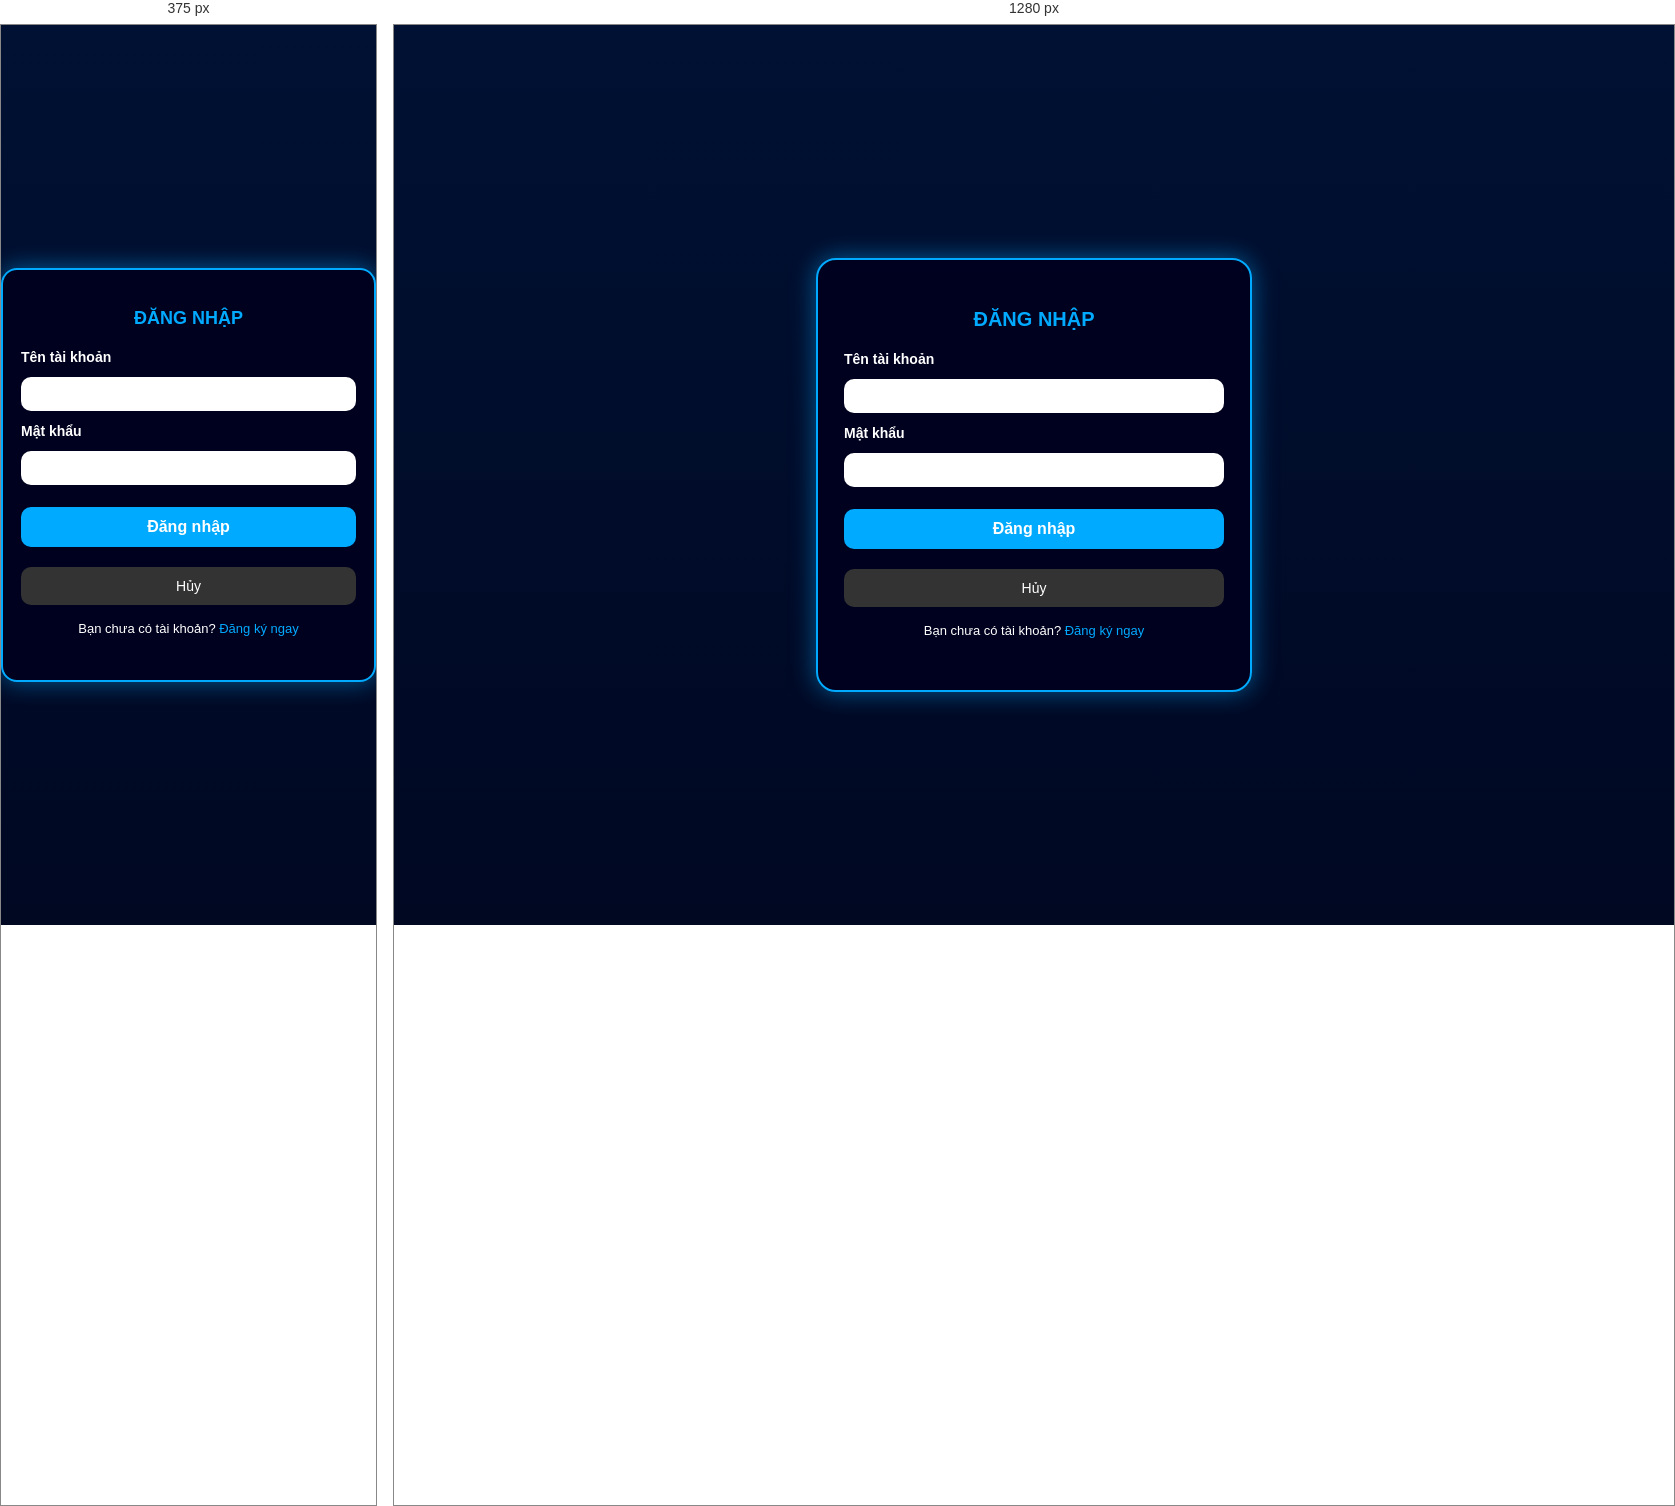
Rendered at 375 px and 1280 px, left to right.

<!-- file: login.html -->
<link rel="stylesheet" href="login.css">
<body class="login-body">
  <div class="login-container">
    <h2>Đăng nhập</h2>
    <form action="#" method="post" class="login-form">
      <label for="username">Tên tài khoản</label>
      <input type="text" id="username" name="username" required>

      <label for="password">Mật khẩu</label>
      <input type="password" id="password" name="password" required>

      <button type="submit">Đăng nhập</button>
      <button type="button" class="cancel-btn" onclick="window.location.href='/index.html'">Hủy</button>
      
      <p>Bạn chưa có tài khoản? <a href="register.html">Đăng ký ngay</a></p>
    </form>
  </div>

  <script src="user_auth.js"></script>
</body>



/* @media block from login.css */
@media (max-width: 480px) {
  .login-container,
  .register-container {
    padding: 24px 18px;
    border-radius: 16px;
  }

  .login-container h2,
  .register-container h2 {
    font-size: 18px;
  }
}